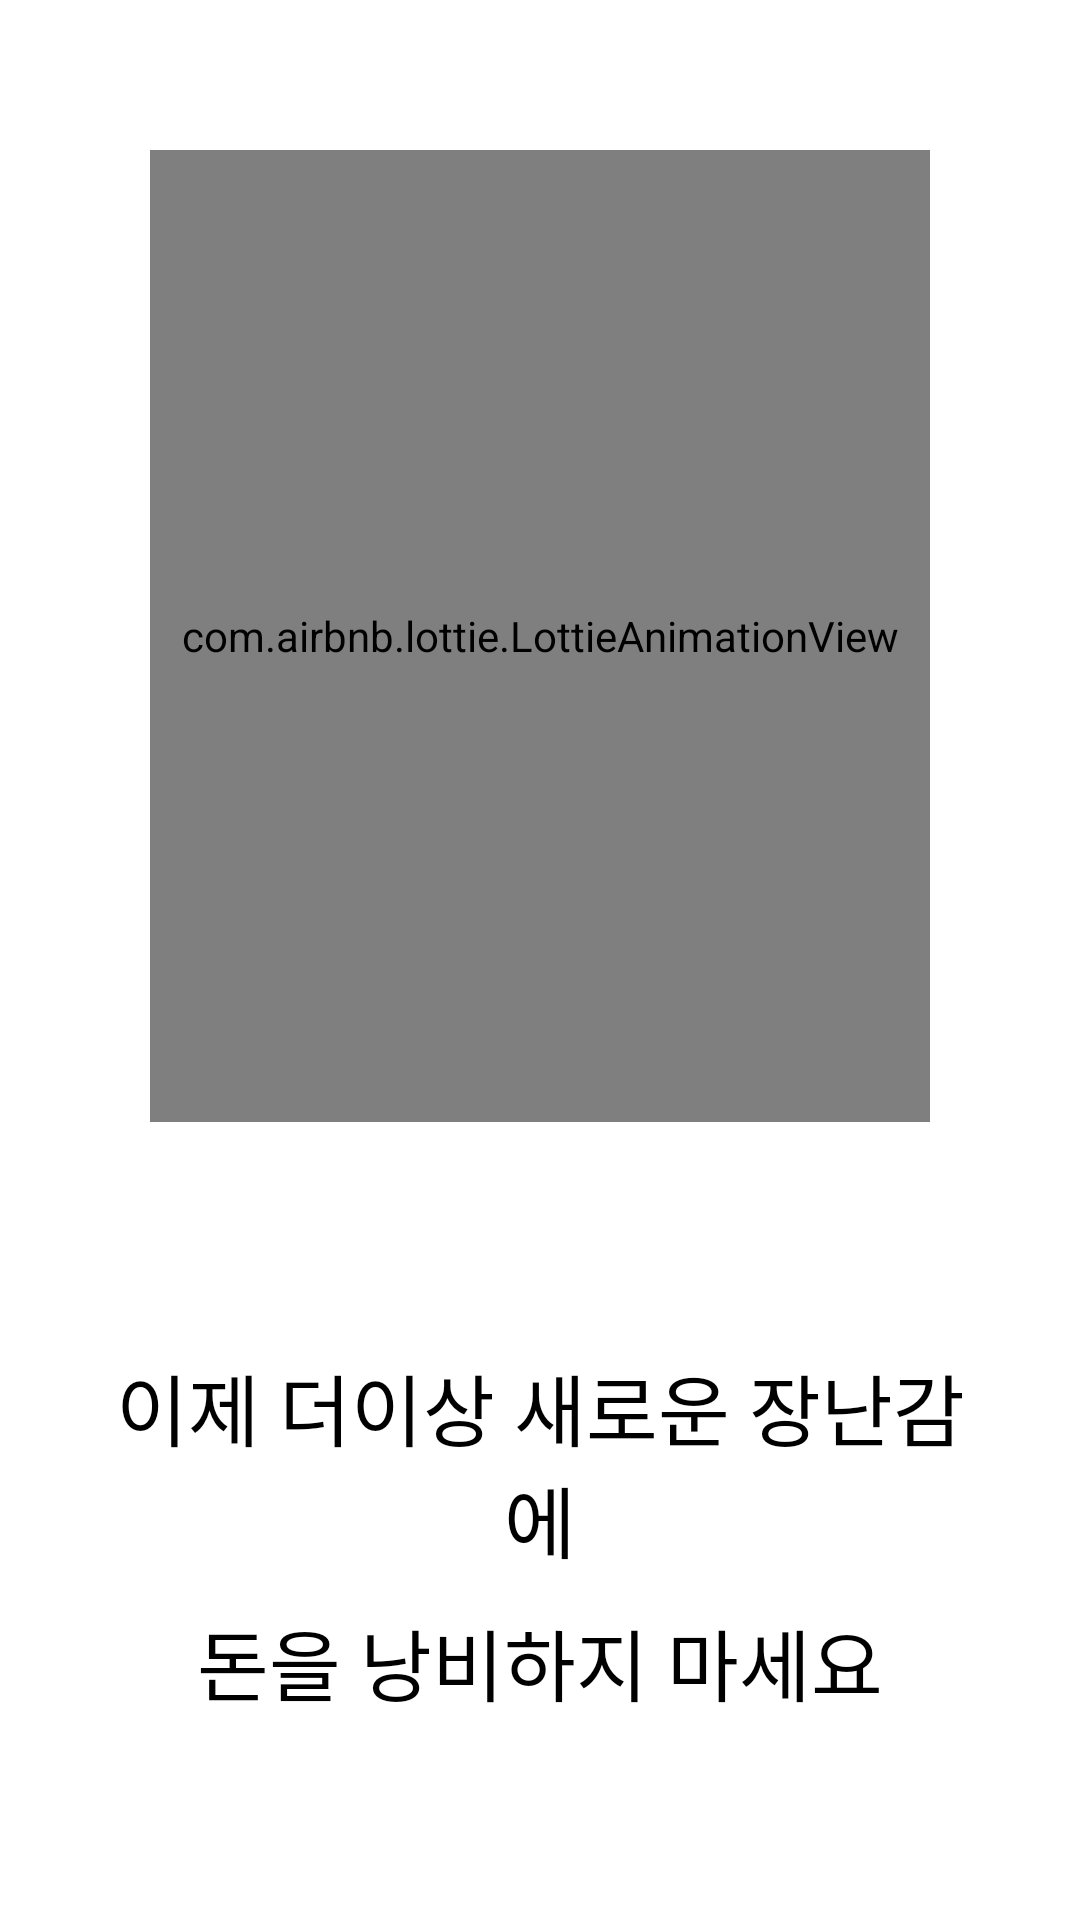

Here is an Android app screen rendered from its layout file. Give the layout XML and the strings, colors and styles it references.
<!-- AndroidManifest.xml: application theme Theme.ToyExchange -->
<!-- res/layout/tutorialviewpageritem.xml -->
<?xml version="1.0" encoding="utf-8"?>
<androidx.constraintlayout.widget.ConstraintLayout xmlns:android="http://schemas.android.com/apk/res/android"
    android:layout_width="match_parent"
    android:layout_height="match_parent"
    xmlns:app="http://schemas.android.com/apk/res-auto">
    <androidx.constraintlayout.widget.Guideline
        android:id="@+id/horizontalBottomGuideLine"
        android:layout_width="wrap_content"
        android:layout_height="wrap_content"
        android:orientation="horizontal"
        app:layout_constraintGuide_percent="0.6" />


    <com.airbnb.lottie.LottieAnimationView
        android:id="@+id/lottieAnimationView"
        android:layout_marginTop="50dp"
        android:layout_marginLeft="50dp"
        android:layout_marginRight="50dp"
        android:layout_marginBottom="10dp"
        android:layout_width="0dp"
        android:layout_height="0dp"
        app:layout_constraintBottom_toTopOf="@id/horizontalBottomGuideLine"
        app:layout_constraintEnd_toEndOf="parent"
        app:layout_constraintStart_toStartOf="parent"
        app:layout_constraintTop_toTopOf="parent"
        app:lottie_autoPlay="true"
        app:lottie_loop="true"
        app:lottie_rawRes="@raw/tutorial_waste" />

    <TextView
        android:id="@+id/tutorial_txt_1"
        android:layout_width="match_parent"
        android:layout_height="wrap_content"
        android:gravity="center"
        android:text="이제 더이상 새로운 장난감에"
        android:layout_margin="30dp"
        android:textColor="@color/black"
        android:textSize="26sp"
        app:layout_constraintBottom_toBottomOf="parent"
        app:layout_constraintTop_toBottomOf="@id/horizontalBottomGuideLine"
        app:layout_constraintVertical_bias="0.3" />
    <TextView
        android:id="@+id/tutorial_txt_2"
        android:layout_width="match_parent"
        android:layout_height="wrap_content"
        app:layout_constraintTop_toBottomOf="@id/tutorial_txt_1"
        android:textColor="@color/black"
        android:textSize="26sp"
        android:text="돈을 낭비하지 마세요"
        android:gravity="center"
        android:layout_margin="10dp"
        />


</androidx.constraintlayout.widget.ConstraintLayout>
<!-- resources referenced by this layout -->
<resources>
  <color name="black">#FF000000</color>
  <style name="Theme.ToyExchange" parent="Theme.MaterialComponents.DayNight.DarkActionBar">
          
          <item name="colorPrimary">@color/purple_500</item>
          <item name="colorPrimaryVariant">#ffffff</item>
          <item name="colorOnPrimary">@color/white</item>
          
          <item name="colorSecondary">@color/teal_200</item>
          <item name="colorSecondaryVariant">@color/teal_700</item>
          <item name="colorOnSecondary">@color/black</item>
          
          <item name="android:statusBarColor" tools:targetApi="l">?attr/colorPrimaryVariant</item>
          
  
          <item name="windowActionBar">false</item>
          <item name="android:windowLightStatusBar">false</item>
        
  
  
      </style>
  <color name="purple_500">#FF6200EE</color>
  <color name="white">#FFFFFFFF</color>
  <color name="teal_200">#FF03DAC5</color>
  <color name="teal_700">#FF018786</color>
</resources>
